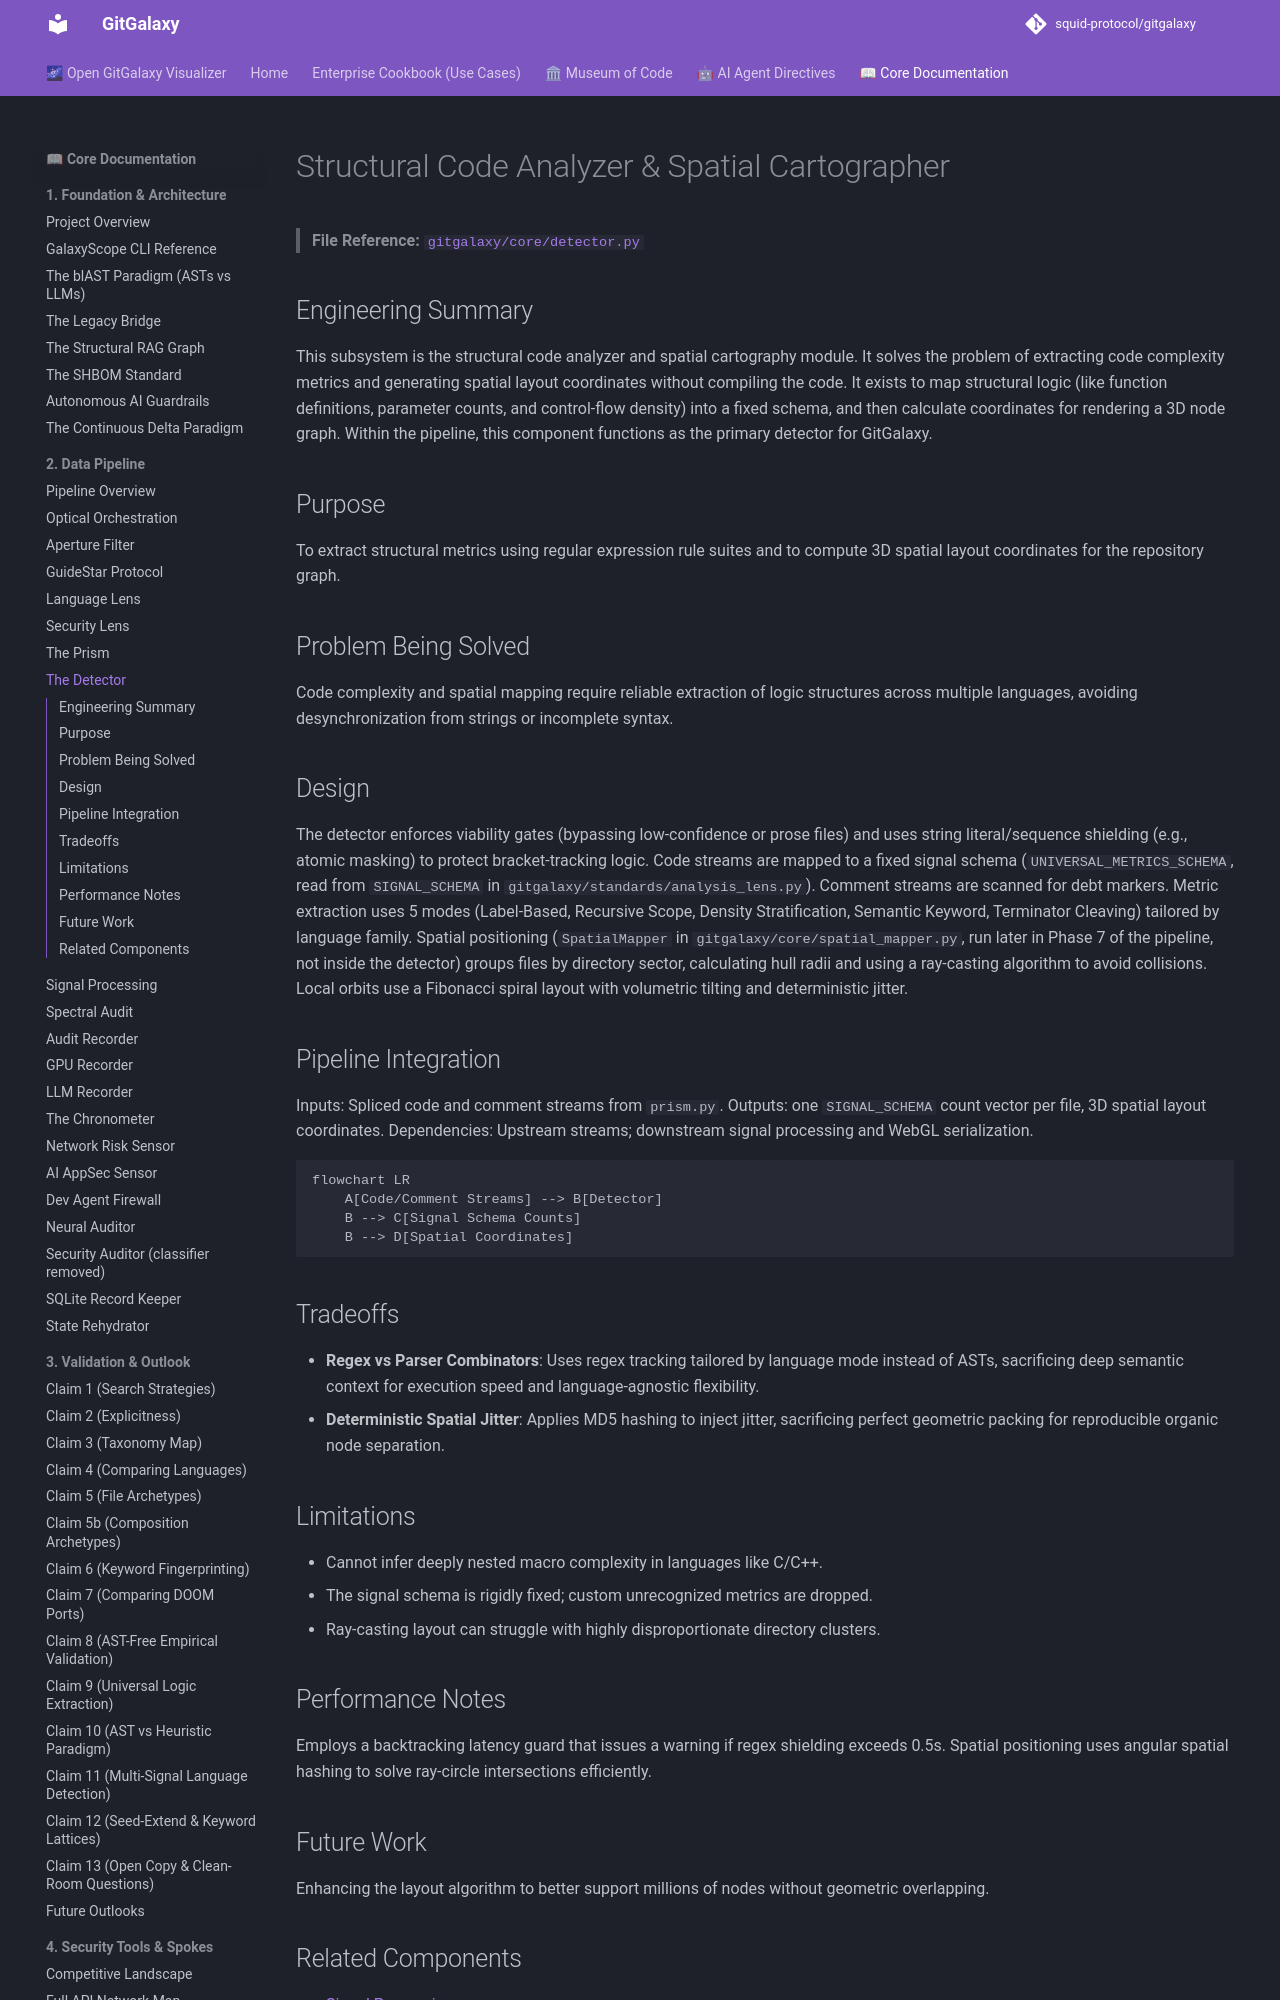

repository: squid-protocol/gitgalaxy · page: 02-08-the-detector/index.html · generator: mkdocs

---
description: "> **File Reference:** [`gitgalaxy/core/detector.py`](https://github.com/squid-protocol/gitgalaxy/blob/main/gitgalaxy/core/detector.py)"
---
# Structural Code Analyzer & Spatial Cartographer

> **File Reference:** [`gitgalaxy/core/detector.py`](https://github.com/squid-protocol/gitgalaxy/blob/main/gitgalaxy/core/detector.py)

## Engineering Summary
This subsystem is the structural code analyzer and spatial cartography module. It solves the problem of extracting code complexity metrics and generating spatial layout coordinates without compiling the code. It exists to map structural logic (like function definitions, parameter counts, and control-flow density) into a fixed schema, and then calculate coordinates for rendering a 3D node graph. Within the pipeline, this component functions as the primary detector for GitGalaxy.

## Purpose
To extract structural metrics using regular expression rule suites and to compute 3D spatial layout coordinates for the repository graph.

## Problem Being Solved
Code complexity and spatial mapping require reliable extraction of logic structures across multiple languages, avoiding desynchronization from strings or incomplete syntax.
